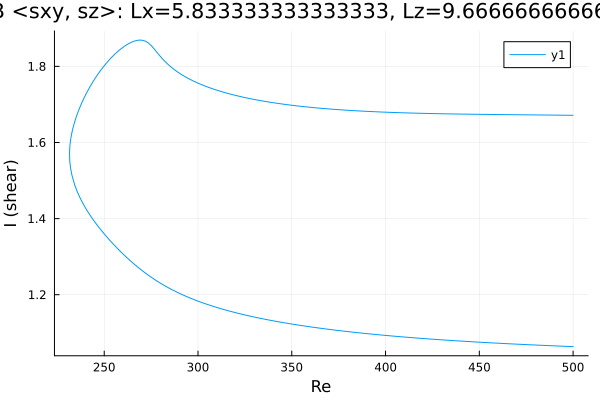

The file beside this chart, header and first rows:
Re, shear
500.0, 1.671
499.6, 1.671
498.2, 1.671
498.1, 1.672
496.7, 1.672
495.3, 1.672
493.9, 1.672
492.5, 1.672
491, 1.672
489.6, 1.672
488.2, 1.672
486.8, 1.672
485.4, 1.672
484, 1.672
482.6, 1.672
481.1, 1.672
479.7, 1.672
478.3, 1.673
476.9, 1.673
475.5, 1.673
474.1, 1.673
472.7, 1.673
471.6, 1.673
470.2, 1.673
468.7, 1.673
467.3, 1.673
465.9, 1.673
464.5, 1.673
463.1, 1.673
461.7, 1.673
460.3, 1.673
458.8, 1.674
457.4, 1.674
456, 1.674
454.6, 1.674
453.2, 1.674
451.8, 1.674
450.4, 1.674
448.9, 1.674
447.5, 1.674
446.1, 1.674
444.7, 1.674
443.3, 1.674
441.9, 1.675
440.5, 1.675
439, 1.675
437.6, 1.675
436.2, 1.675
434.8, 1.675
433.4, 1.675
432, 1.675
430.6, 1.675
429.1, 1.676
427.7, 1.676
426.3, 1.676
424.9, 1.676
423.5, 1.676
422.1, 1.676
420.7, 1.677
419.2, 1.677
... 392 more rows
